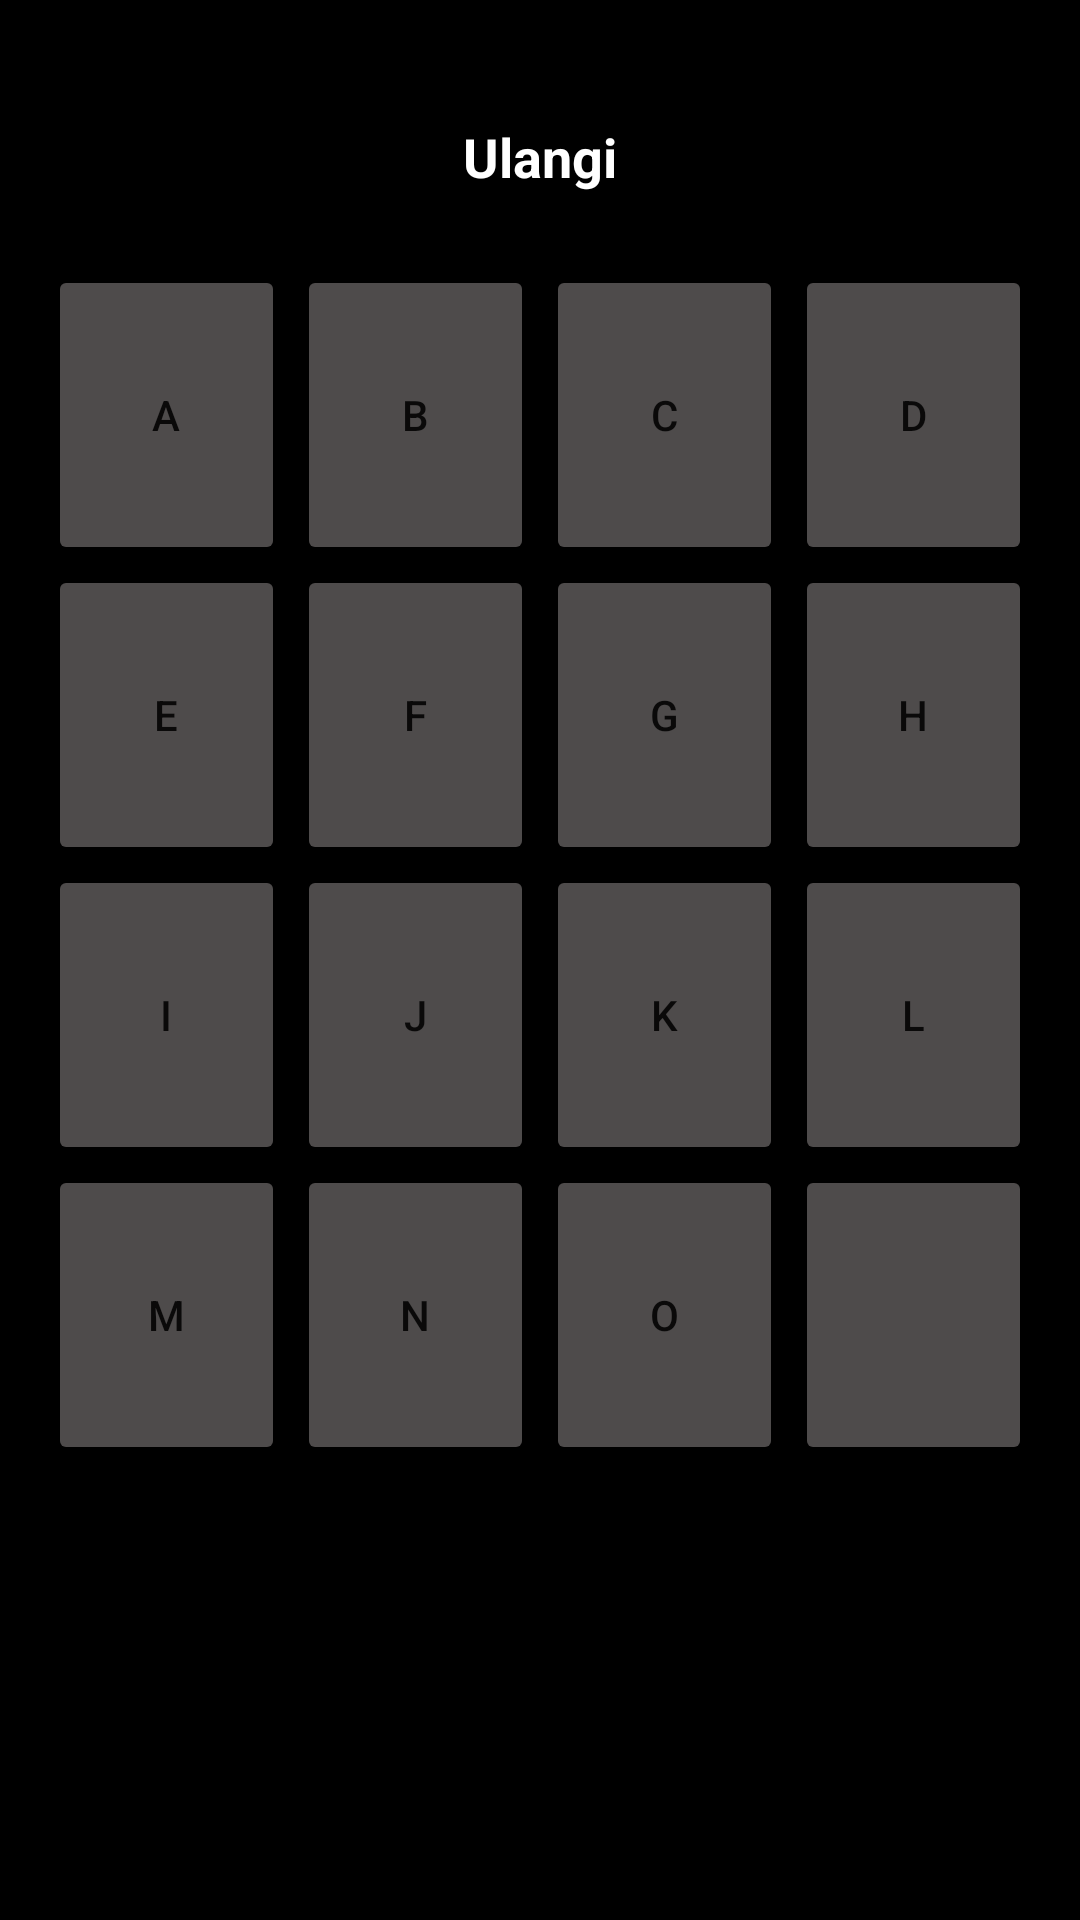

Reconstruct the res/layout file that produces this screen, plus the resources it refers to.
<!-- AndroidManifest.xml: application theme Theme.Vsga_15puzzle -->
<!-- res/layout/activity_ulangi.xml -->
<?xml version="1.0" encoding="utf-8"?>
<LinearLayout xmlns:android="http://schemas.android.com/apk/res/android"
    xmlns:app="http://schemas.android.com/apk/res-auto"
    xmlns:tools="http://schemas.android.com/tools"
    android:layout_width="match_parent"
    android:layout_height="match_parent"
    tools:context=".MainActivity"
    android:orientation="vertical"
    android:background="@color/black"
    android:padding="16dp">

    <TextView
        android:layout_width="wrap_content"
        android:layout_height="wrap_content"
        android:text="Ulangi"
        android:layout_gravity="center"
        android:textColor="@color/white"
        android:layout_margin="24dp"
        android:textSize="18sp"
        android:textStyle="bold"/>

    <LinearLayout
        android:layout_width="match_parent"
        android:layout_height="100dp">

        <Button
            android:id="@+id/btn_a"
            android:layout_width="wrap_content"
            android:layout_height="match_parent"
            android:layout_weight="1"
            android:text="A"
            android:backgroundTint="@color/grey"/>
        <Button
            android:id="@+id/btn_b"
            android:layout_width="wrap_content"
            android:layout_height="match_parent"
            android:layout_weight="1"
            android:text="B"
            android:layout_marginHorizontal="4dp"
            android:backgroundTint="@color/grey"/>
        <Button
            android:id="@+id/btn_c"
            android:layout_width="wrap_content"
            android:layout_height="match_parent"
            android:layout_weight="1"
            android:text="C"
            android:layout_marginRight="4dp"
            android:backgroundTint="@color/grey"/>
        <Button
            android:id="@+id/btn_d"
            android:layout_width="wrap_content"
            android:layout_height="match_parent"
            android:layout_weight="1"
            android:text="D"
            android:backgroundTint="@color/grey"/>
    </LinearLayout>

    <LinearLayout
        android:layout_width="match_parent"
        android:layout_height="100dp">

        <Button
            android:id="@+id/btn_e"
            android:layout_width="wrap_content"
            android:layout_height="match_parent"
            android:layout_weight="1"
            android:text="E"
            android:backgroundTint="@color/grey"/>
        <Button
            android:id="@+id/btn_f"
            android:layout_width="wrap_content"
            android:layout_height="match_parent"
            android:layout_weight="1"
            android:text="F"
            android:layout_marginHorizontal="4dp"
            android:backgroundTint="@color/grey"/>
        <Button
            android:id="@+id/btn_g"
            android:layout_width="wrap_content"
            android:layout_height="match_parent"
            android:layout_weight="1"
            android:text="G"
            android:layout_marginRight="4dp"
            android:backgroundTint="@color/grey"/>
        <Button
            android:id="@+id/btn_h"
            android:layout_width="wrap_content"
            android:layout_height="match_parent"
            android:layout_weight="1"
            android:text="H"
            android:backgroundTint="@color/grey"/>
    </LinearLayout>

    <LinearLayout
        android:layout_width="match_parent"
        android:layout_height="100dp">

        <Button
            android:id="@+id/btn_i"
            android:layout_width="wrap_content"
            android:layout_height="match_parent"
            android:layout_weight="1"
            android:text="I"
            android:backgroundTint="@color/grey"/>
        <Button
            android:id="@+id/btn_j"
            android:layout_width="wrap_content"
            android:layout_height="match_parent"
            android:layout_weight="1"
            android:text="J"
            android:layout_marginHorizontal="4dp"
            android:backgroundTint="@color/grey"/>
        <Button
            android:id="@+id/btn_k"
            android:layout_width="wrap_content"
            android:layout_height="match_parent"
            android:layout_weight="1"
            android:text="K"
            android:layout_marginRight="4dp"
            android:backgroundTint="@color/grey"/>
        <Button
            android:id="@+id/btn_l"
            android:layout_width="wrap_content"
            android:layout_height="match_parent"
            android:layout_weight="1"
            android:text="L"
            android:backgroundTint="@color/grey"/>
    </LinearLayout>

    <LinearLayout
        android:layout_width="match_parent"
        android:layout_height="100dp">

        <Button
            android:id="@+id/btn_m"
            android:layout_width="wrap_content"
            android:layout_height="match_parent"
            android:layout_weight="1"
            android:text="M"
            android:backgroundTint="@color/grey"/>
        <Button
            android:id="@+id/btn_n"
            android:layout_width="wrap_content"
            android:layout_height="match_parent"
            android:layout_weight="1"
            android:text="N"
            android:layout_marginHorizontal="4dp"
            android:backgroundTint="@color/grey"/>
        <Button
            android:id="@+id/btn_o"
            android:layout_width="wrap_content"
            android:layout_height="match_parent"
            android:layout_weight="1"
            android:text="O"
            android:layout_marginRight="4dp"
            android:backgroundTint="@color/grey"/>
        <Button
            android:id="@+id/btn_empty"
            android:layout_width="wrap_content"
            android:layout_height="match_parent"
            android:layout_weight="1"
            android:text=""
            android:backgroundTint="@color/grey"/>
    </LinearLayout>


</LinearLayout>
<!-- resources referenced by this layout -->
<resources>
  <color name="black">#FF000000</color>
  <color name="grey">#4E4B4B</color>
  <color name="white">#FFFFFFFF</color>
  <style name="Theme.Vsga_15puzzle" parent="Theme.MaterialComponents.DayNight.DarkActionBar">
          
          <item name="colorPrimary">@color/purple_500</item>
          <item name="colorPrimaryVariant">@color/purple_700</item>
          <item name="colorOnPrimary">@color/white</item>
          
          <item name="colorSecondary">@color/teal_200</item>
          <item name="colorSecondaryVariant">@color/teal_700</item>
          <item name="colorOnSecondary">@color/black</item>
          
          <item name="android:statusBarColor" tools:targetApi="l">?attr/colorPrimaryVariant</item>
          
      </style>
  <color name="purple_500">#FF6200EE</color>
  <color name="purple_700">#FF3700B3</color>
  <color name="teal_200">#FF03DAC5</color>
  <color name="teal_700">#FF018786</color>
</resources>
